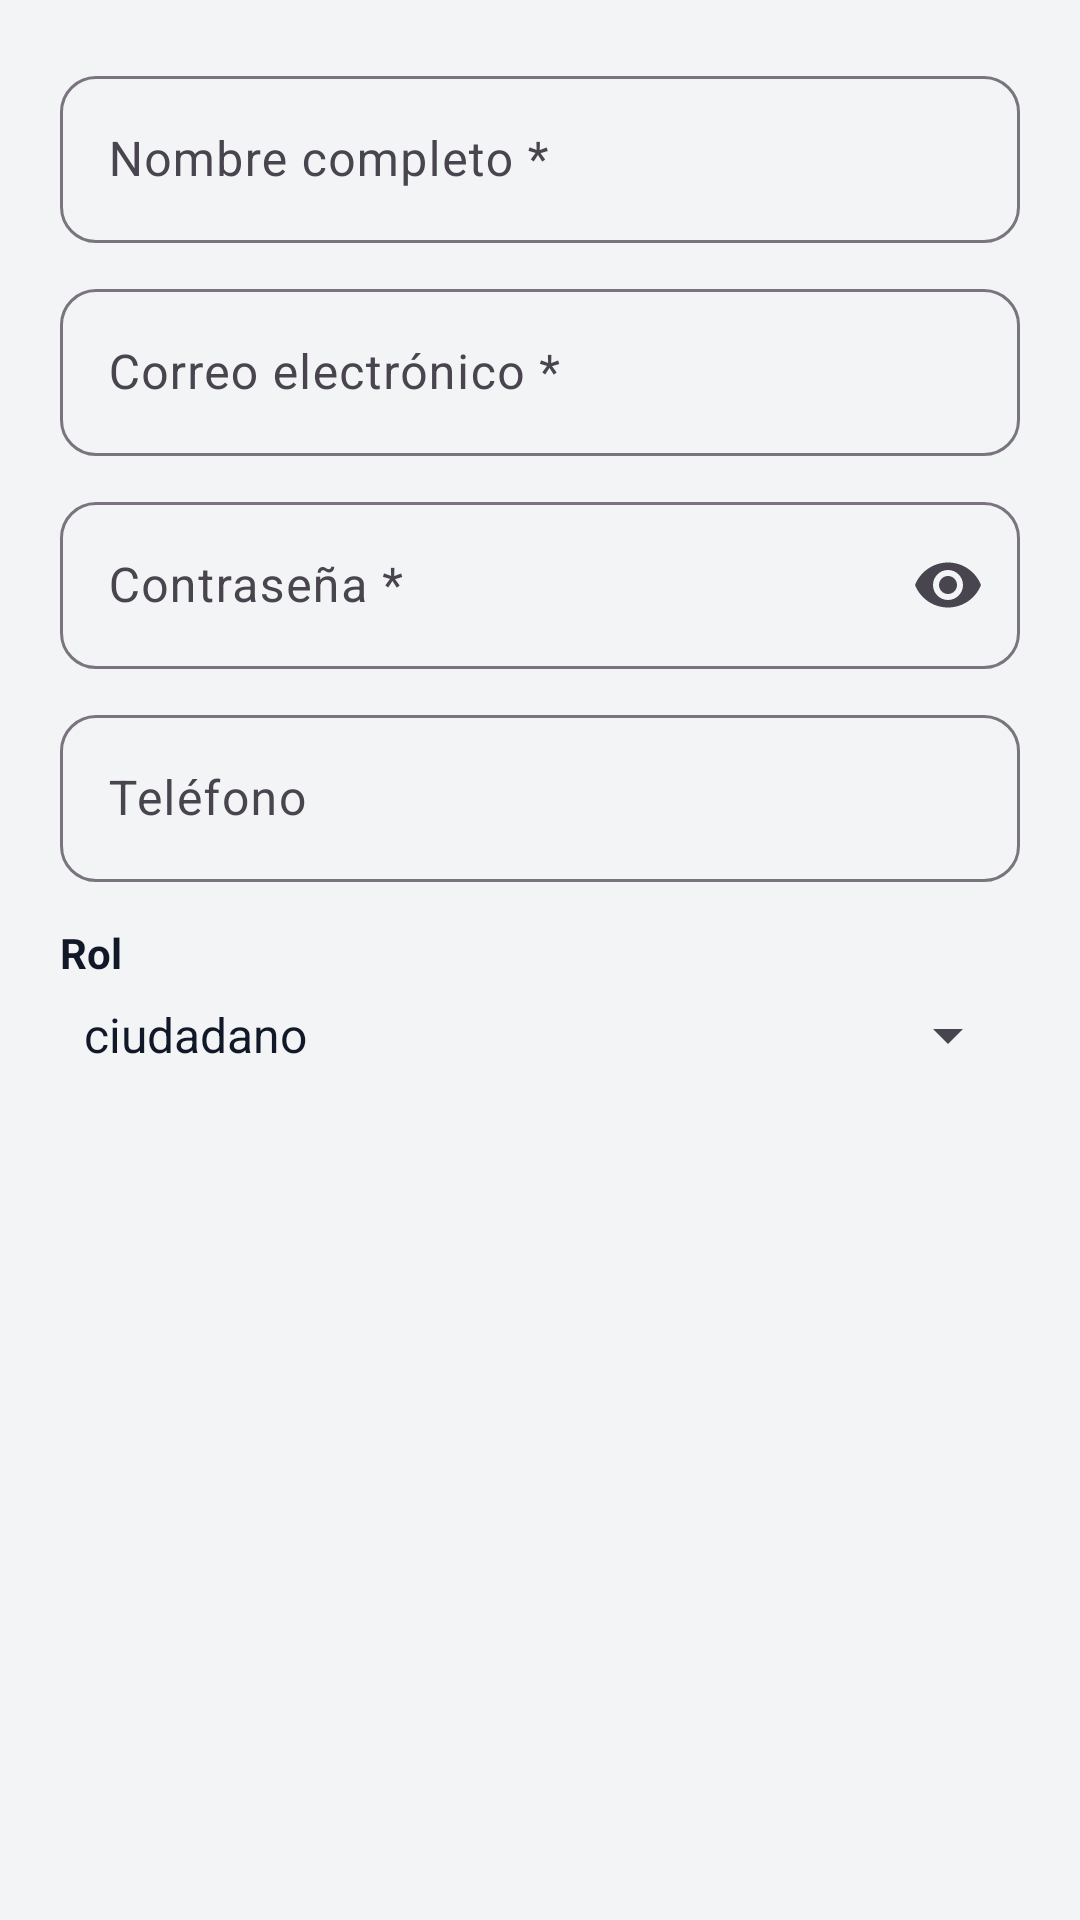

Layout XML and referenced resources for this Android screen:
<!-- AndroidManifest.xml: application theme Theme.NodoCivico -->
<!-- res/layout/dialog_usuario.xml -->
<?xml version="1.0" encoding="utf-8"?>
<LinearLayout
    xmlns:android="http://schemas.android.com/apk/res/android"
    xmlns:app="http://schemas.android.com/apk/res-auto"
    android:layout_width="match_parent"
    android:layout_height="wrap_content"
    android:orientation="vertical"
    android:padding="20dp">

    <com.google.android.material.textfield.TextInputLayout
        android:layout_width="match_parent"
        android:layout_height="wrap_content"
        android:hint="Nombre completo *"
        app:boxCornerRadiusTopStart="12dp"
        app:boxCornerRadiusTopEnd="12dp"
        app:boxCornerRadiusBottomStart="12dp"
        app:boxCornerRadiusBottomEnd="12dp">
        <com.google.android.material.textfield.TextInputEditText
            android:id="@+id/etNombreDialog"
            android:layout_width="match_parent"
            android:layout_height="wrap_content"/>
    </com.google.android.material.textfield.TextInputLayout>

    <com.google.android.material.textfield.TextInputLayout
        android:layout_width="match_parent"
        android:layout_height="wrap_content"
        android:layout_marginTop="10dp"
        android:hint="Correo electrónico *"
        app:boxCornerRadiusTopStart="12dp"
        app:boxCornerRadiusTopEnd="12dp"
        app:boxCornerRadiusBottomStart="12dp"
        app:boxCornerRadiusBottomEnd="12dp">
        <com.google.android.material.textfield.TextInputEditText
            android:id="@+id/etCorreoDialog"
            android:layout_width="match_parent"
            android:layout_height="wrap_content"
            android:inputType="textEmailAddress"/>
    </com.google.android.material.textfield.TextInputLayout>

    <com.google.android.material.textfield.TextInputLayout
        android:layout_width="match_parent"
        android:layout_height="wrap_content"
        android:layout_marginTop="10dp"
        android:hint="Contraseña *"
        app:endIconMode="password_toggle"
        app:boxCornerRadiusTopStart="12dp"
        app:boxCornerRadiusTopEnd="12dp"
        app:boxCornerRadiusBottomStart="12dp"
        app:boxCornerRadiusBottomEnd="12dp">
        <com.google.android.material.textfield.TextInputEditText
            android:id="@+id/etPasswordDialog"
            android:layout_width="match_parent"
            android:layout_height="wrap_content"
            android:inputType="textPassword"/>
    </com.google.android.material.textfield.TextInputLayout>

    <com.google.android.material.textfield.TextInputLayout
        android:layout_width="match_parent"
        android:layout_height="wrap_content"
        android:layout_marginTop="10dp"
        android:hint="Teléfono"
        app:boxCornerRadiusTopStart="12dp"
        app:boxCornerRadiusTopEnd="12dp"
        app:boxCornerRadiusBottomStart="12dp"
        app:boxCornerRadiusBottomEnd="12dp">
        <com.google.android.material.textfield.TextInputEditText
            android:id="@+id/etTelefonoDialog"
            android:layout_width="match_parent"
            android:layout_height="wrap_content"
            android:inputType="phone"/>
    </com.google.android.material.textfield.TextInputLayout>

    <TextView
        android:layout_width="wrap_content"
        android:layout_height="wrap_content"
        android:text="Rol"
        android:textStyle="bold"
        android:textColor="#111827"
        android:layout_marginTop="14dp"/>

    <Spinner
        android:id="@+id/spinnerRol"
        android:layout_width="match_parent"
        android:layout_height="wrap_content"
        android:layout_marginTop="6dp"
        android:entries="@array/roles_array"/>

</LinearLayout>
<!-- resources referenced by this layout -->
<resources>
  <string-array name="roles_array">
          <item>ciudadano</item>
          <item>admin</item>
      </string-array>
  <style name="Theme.NodoCivico" parent="Base.Theme.NodoCivico" />
  <style name="Base.Theme.NodoCivico" parent="Theme.Material3.DayNight.NoActionBar">
  
          
  
          <item name="colorPrimary">@color/blue_primary</item>
          <item name="colorPrimaryContainer">@color/blue_secondary</item>
          <item name="colorSecondary">@color/blue_secondary</item>
  
          
  
          <item name="android:statusBarColor">
              @color/blue_primary
          </item>
  
          
  
          <item name="android:navigationBarColor">
              @color/background
          </item>
  
          
  
          <item name="android:windowBackground">
              @color/background
          </item>
  
          
  
          <item name="android:textColorPrimary">
              @color/text_dark
          </item>
  
      </style>
  <color name="blue_primary">
          #2563EB
      </color>
  <color name="blue_secondary">
          #3B82F6
      </color>
  <color name="background">
          #F3F4F6
      </color>
  <color name="text_dark">
          #111827
      </color>
</resources>
